Run: headless pygame with SDL's dummy video driver; simulated clock (each Clock.tick advances the game by its frame time, no real sleeping); random seed 0; keys injected as events and as key.get_pressed() state; mouse plan: one left click at the window centre at the start of phase 2, then a move to the lower-right quarter at the start of phase 3.
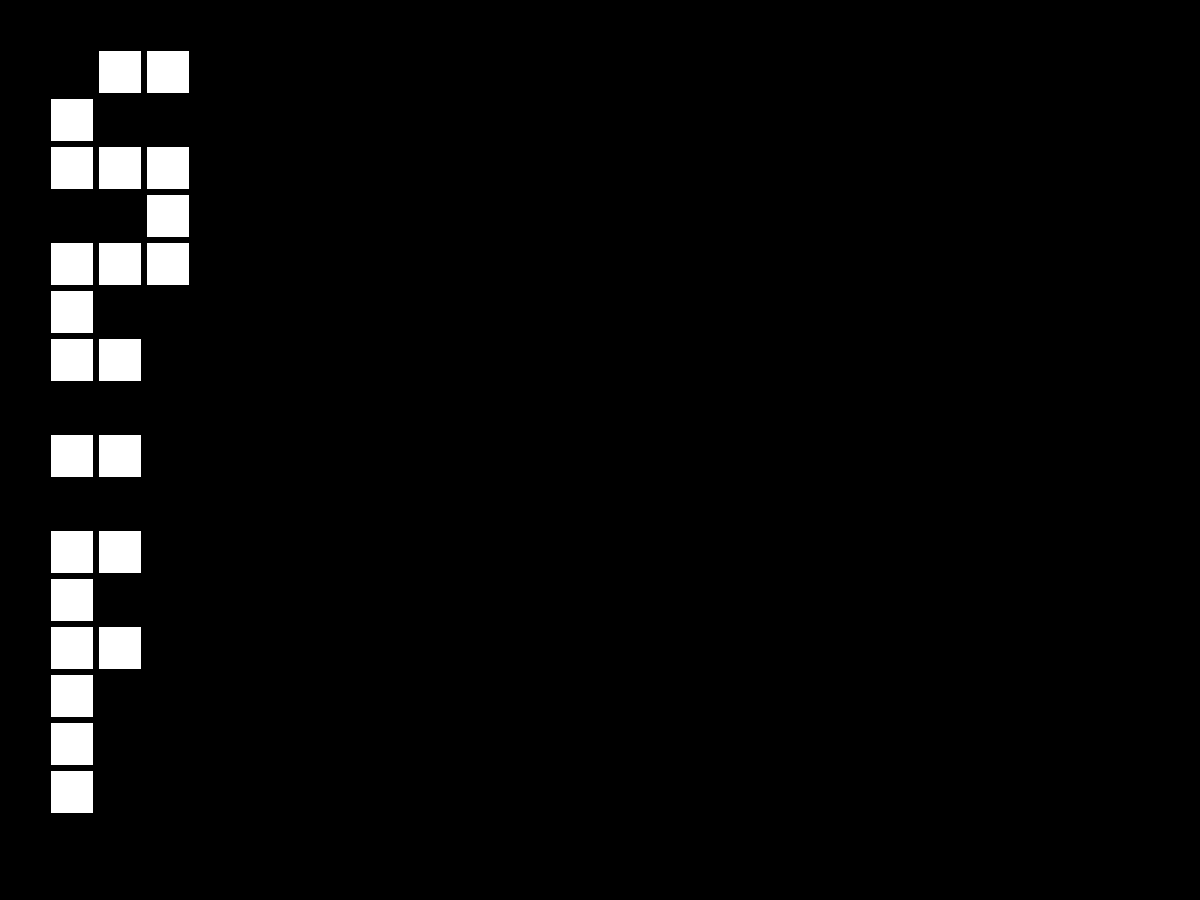
Frame 1 of 4 · flips 1–60 · no input
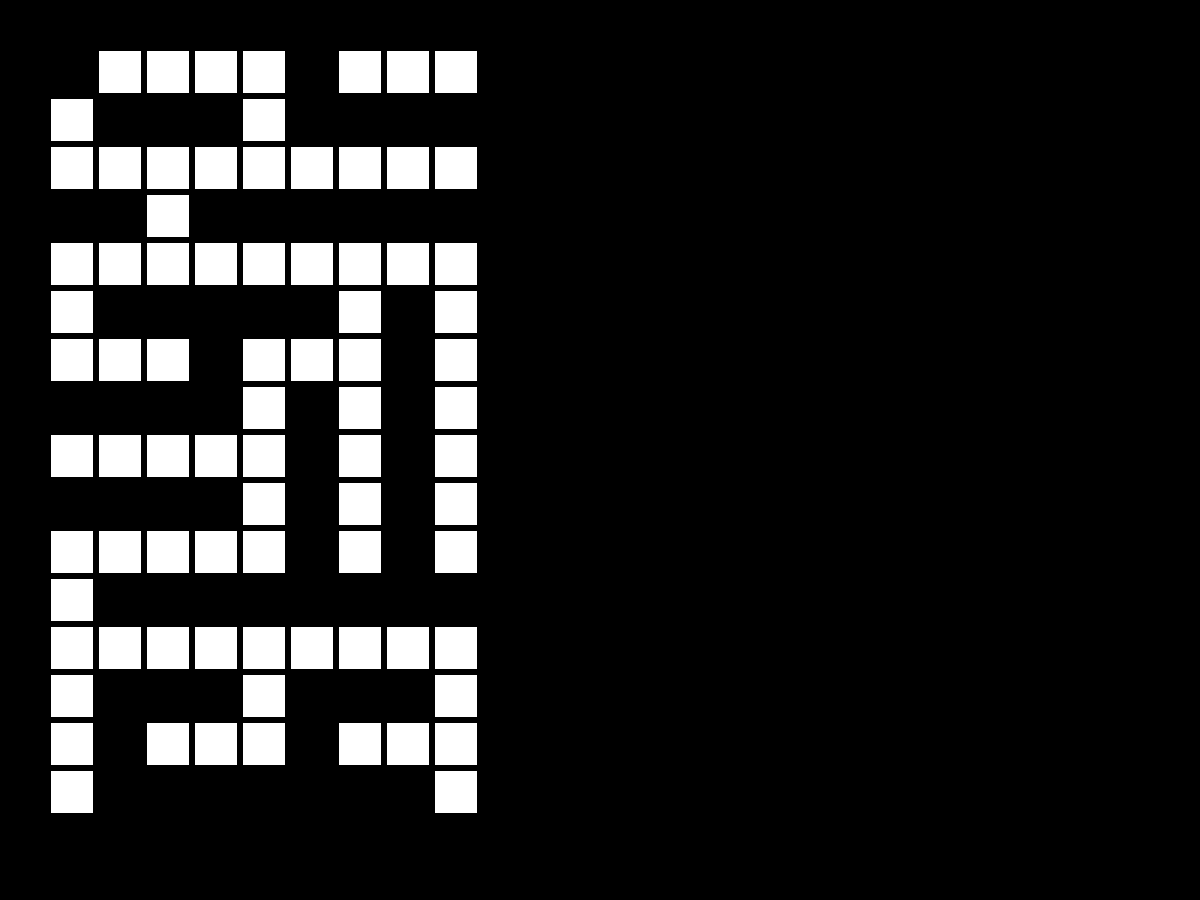
Frame 2 of 4 · flips 61–180 · clicked the window centre · tapped SPACE, RETURN · held RIGHT (→), D
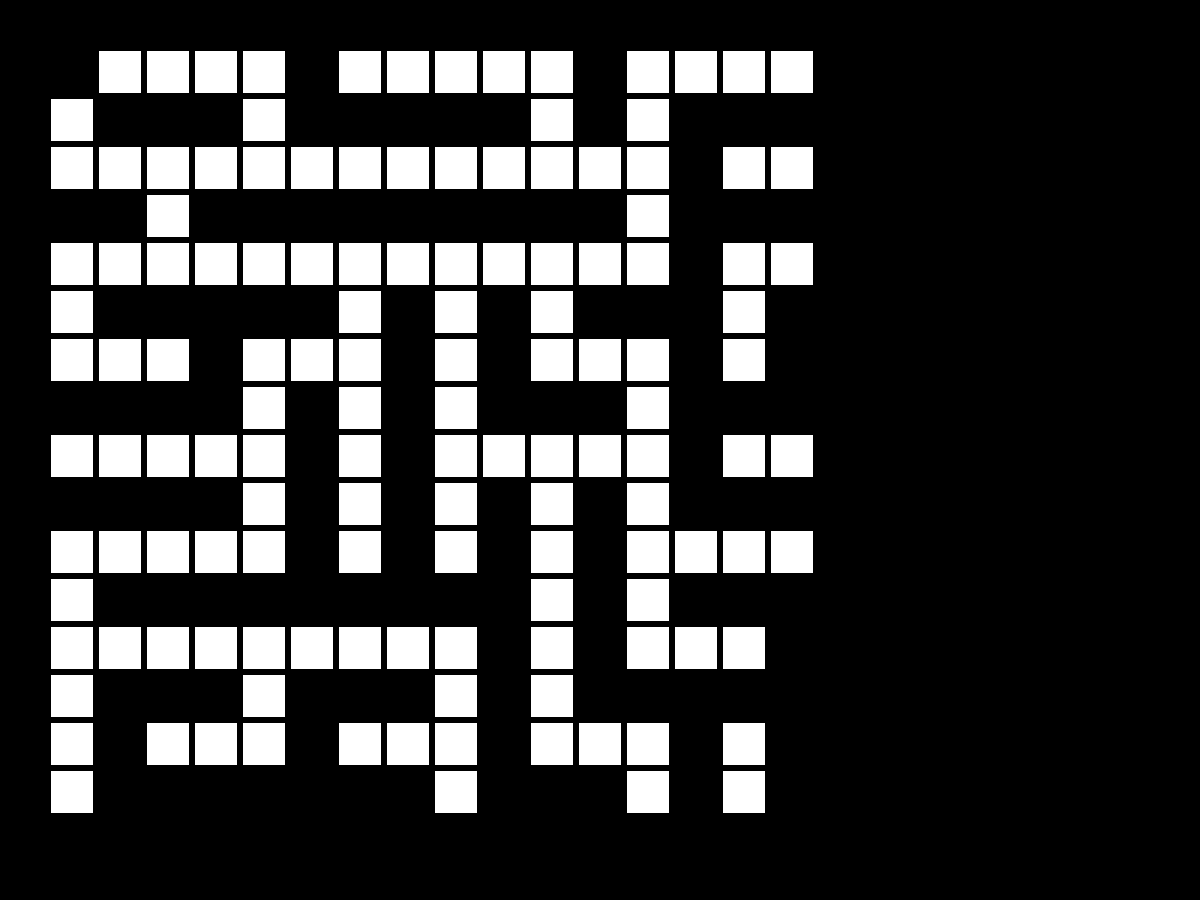
Frame 3 of 4 · flips 181–300 · moved the mouse to the lower-right quarter · held DOWN (↓), S
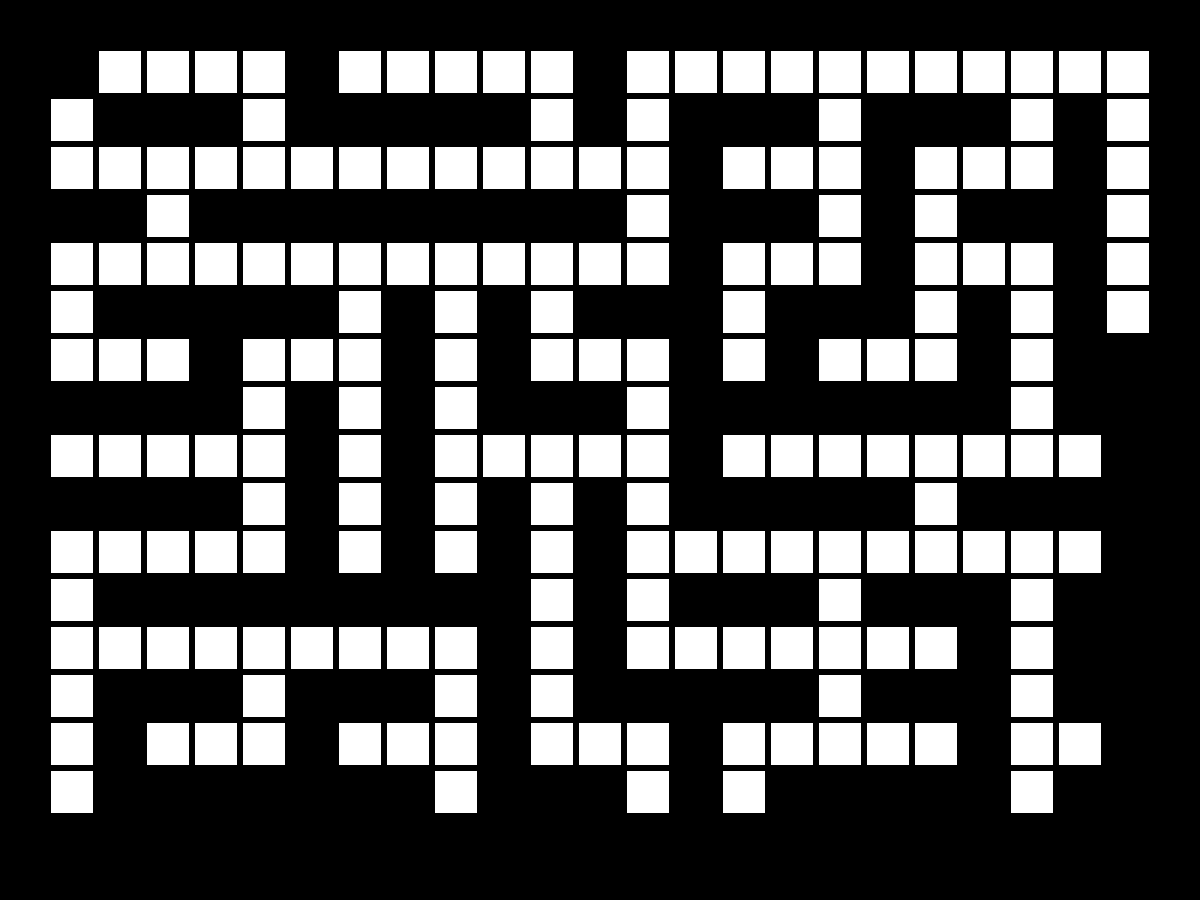
Frame 4 of 4 · flips 301–420 · held LEFT (←), A, UP (↑), W

The pygame program that drew these frames:

import pygame, sys, math, random

color = [
    (0, 255, 255),
    (0, 0, 0),
    (0, 0, 255),
    (255, 0, 255),
    (128, 128, 128),
    (0, 128, 0),
    (0, 255, 0),
    (128, 0, 0),
    (0, 0, 128),
    (128, 128, 0),
    (128, 0, 128),
    (255, 0, 0),
    (192, 192, 192),
    (0, 128, 128),
    (255, 255, 255),
    (255, 255, 0),
]
# 0青,1黑,2藍,3桃,4灰,5綠,6淺綠,7棕,8深藍,9土黃,10紫,11紅,12灰白,13藍綠,14白,15黃
rectcolor: list[tuple[int, int, int]] = []
for i in range(1600):
    rectcolor.append(random.choice(color))


def click(x: int, y: int):
    print(math.floor(x / 48), math.floor(y / 48))


def generatemaze(slx: int, sly: int):
    global px, py
    maze: list[list[int]] = []
    endx = slx - 2
    endy = sly - 2
    for x in range(slx):
        z: list[int] = []
        for y in range(sly):
            if y == 0 or y == sly - 1 or x == 0 or x == slx - 1:
                z.append(1)
            else:
                z.append(0)
        maze.append(z)
    for x in range(0, slx, 2):
        for y in range(0, sly, 2):
            maze[x][y] = 1
    zx = [1, 0, -1, 0]
    zy = [0, 1, 0, -1]
    for x in range(2, slx - 1, 2):
        for y in range(2, sly - 1, 2):
            if y == 2:
                c = random.randint(0, 3)
            else:
                c = random.randint(0, 2)
            maze[x + zx[c]][y + zy[c]] = 1
    maze[px][py] = 2
    maze[endx][endy] = 3
    return maze


def main():
    global px, py, screen, screen_size, map
    screen_size = (1200, 900)
    pygame.init()
    pygame.display.set_caption("遊戲5.0")
    screen = pygame.display.set_mode(screen_size, pygame.RESIZABLE)
    clock = pygame.time.Clock()
    font = pygame.font.Font(None, 12)
    px = 1
    py = 1
    map = generatemaze(math.floor(screen.get_size()[0] / 48), math.floor(screen.get_size()[1] / 48))
    tmr = 0
    refresh()

    while True:
        tmr += 1
        mousex, mousey = pygame.mouse.get_pos()
        for event in pygame.event.get():
            if event.type == pygame.QUIT:
                pygame.quit()
                sys.exit()
            if event.type == pygame.VIDEORESIZE:
                screen_size = event.size
                screen = pygame.display.set_mode(screen_size, pygame.RESIZABLE, 32)
                pygame.display.set_caption("Window resized to " + str(event.size))
            if event.type == pygame.KEYDOWN:
                if event.key == pygame.K_UP:
                    py -= 1
                    refresh()
                    print("up", px, py)
                if event.key == pygame.K_DOWN:
                    py += 1
                    refresh()
                    print("down", px, py)
                if event.key == pygame.K_LEFT:
                    px -= 1
                    refresh()
                    print("left", px, py)
                if event.key == pygame.K_RIGHT:
                    px += 1
                    refresh()
                    print("right", px, py)
            if event.type == pygame.MOUSEBUTTONUP:
                click(mousex, mousey)
        txt = font.render(str(tmr), True, (0, 0, 0))
        pygame.display.update(screen.blit(txt, [0, 0]))
        clock.tick(10)


def refresh():
    global screen, screen_size, px, py, map
    screen.fill((0, 0, 0))
    for i in range(math.floor(screen_size[0] / 48)):
        for j in range(math.floor(screen_size[1] / 48)):
            if map[i][j] == 1:
                pygame.display.update(pygame.draw.rect(screen, (0, 0, 0), (i * 48 + 3, j * 48 + 3, 42, 42)))
            if map[i][j] == 0:
                pygame.display.update(pygame.draw.rect(screen, (255, 255, 255), (i * 48 + 3, j * 48 + 3, 42, 42)))
    pygame.display.update(
        pygame.draw.rect(
            screen,
            (255, 255, 255),
            pygame.Rect(px * 48 - 1, py * 48 - 1, 50, 50),
            width=10,
        )
    )


if __name__ == "__main__":
    main()
